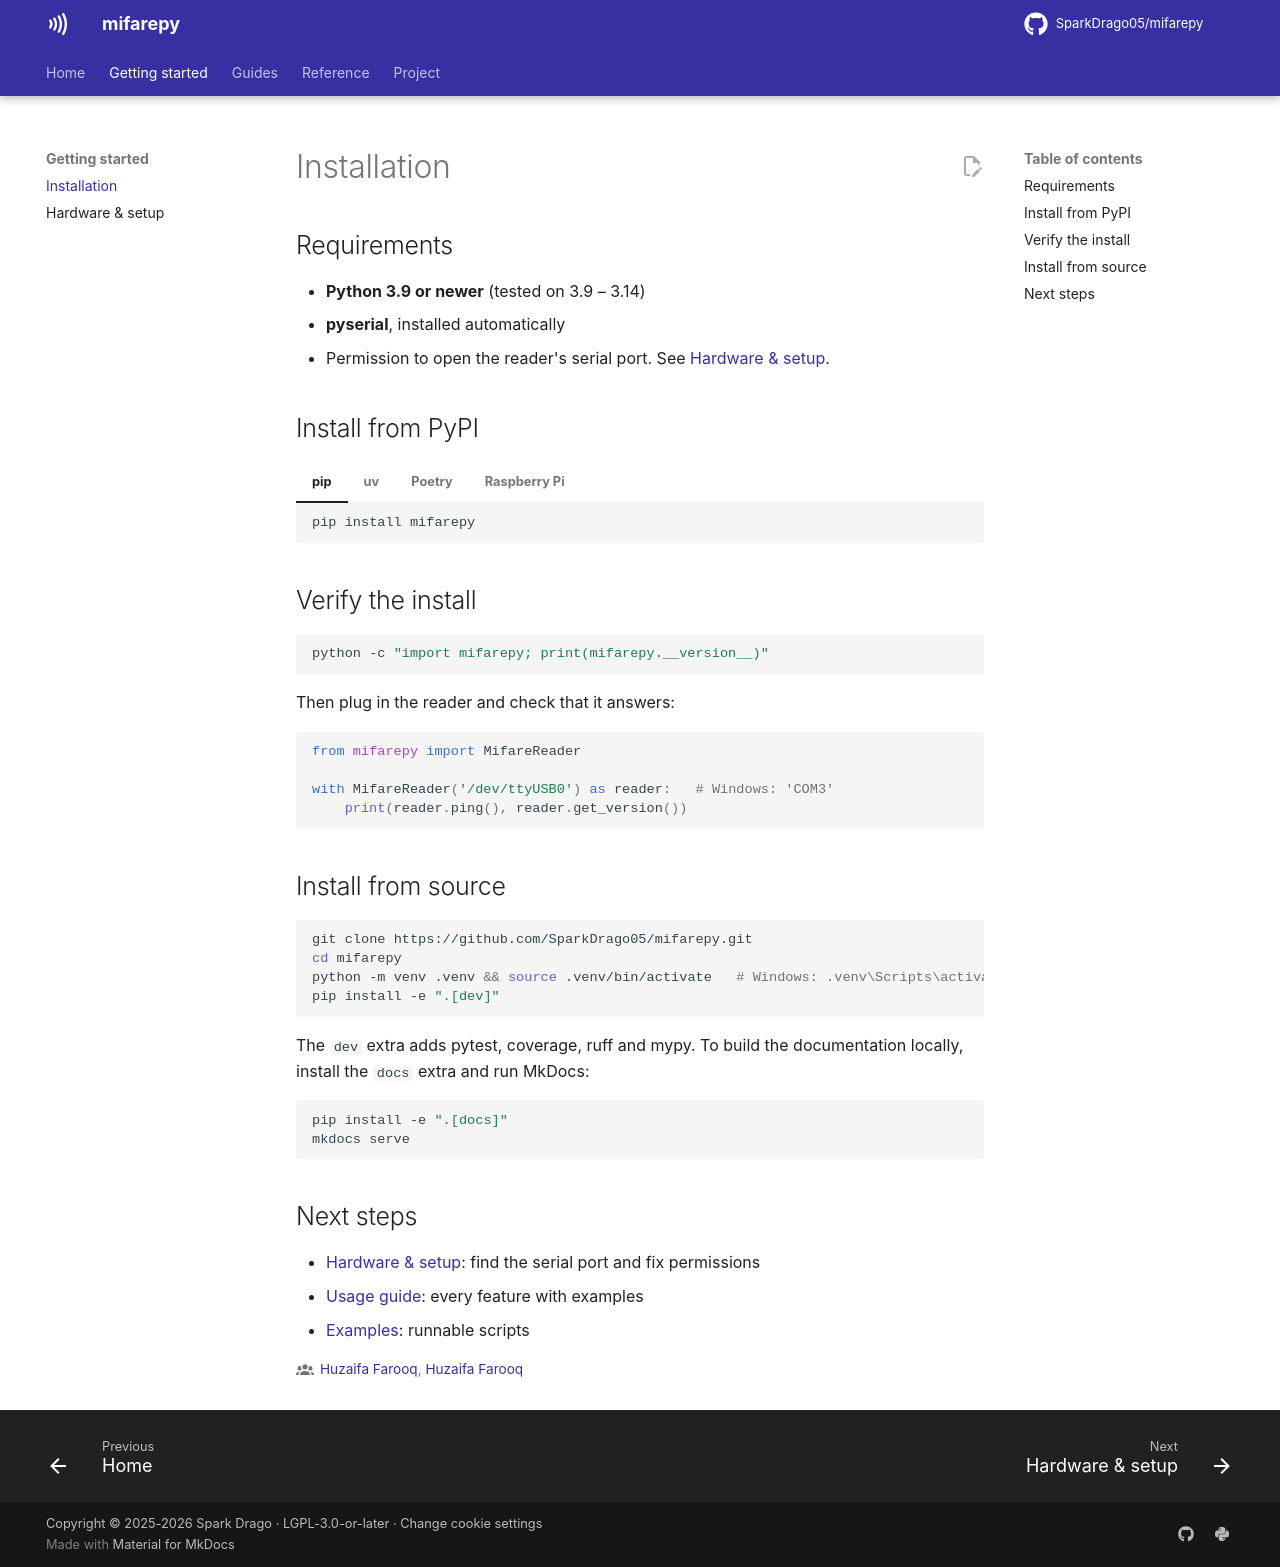

repository: SparkDrago05/mifarepy · page: 3.0.1/installation/index.html · generator: mkdocs

# Installation

## Requirements

- **Python 3.9 or newer** (tested on 3.9 – 3.14)
- **pyserial**, installed automatically
- Permission to open the reader's serial port. See [Hardware & setup](hardware.md).

## Install from PyPI

=== "pip"

    ```bash
    pip install mifarepy
    ```

=== "uv"

    ```bash
    uv add mifarepy
    ```

=== "Poetry"

    ```bash
    poetry add mifarepy
    ```

=== "Raspberry Pi"

    Wheels are also published on [piwheels](https://www.piwheels.org/project/mifarepy/),
    so `pip` on Raspberry Pi OS installs without building anything:

    ```bash
    python3 -m venv ~/venvs/rfid && source ~/venvs/rfid/bin/activate
    pip install mifarepy
    ```

## Verify the install

```bash
python -c "import mifarepy; print(mifarepy.__version__)"
```

Then plug in the reader and check that it answers:

```python
from mifarepy import MifareReader

with MifareReader('/dev/ttyUSB0') as reader:   # Windows: 'COM3'
    print(reader.ping(), reader.get_version())
```

## Install from source

```bash
git clone https://github.com/SparkDrago05/mifarepy.git
cd mifarepy
python -m venv .venv && source .venv/bin/activate   # Windows: .venv\Scripts\activate
pip install -e ".[dev]"
```

The `dev` extra adds pytest, coverage, ruff and mypy. To build the
documentation locally, install the `docs` extra and run MkDocs:

```bash
pip install -e ".[docs]"
mkdocs serve
```

## Next steps

- [Hardware & setup](hardware.md): find the serial port and fix permissions
- [Usage guide](usage.md): every feature with examples
- [Examples](examples.md): runnable scripts
